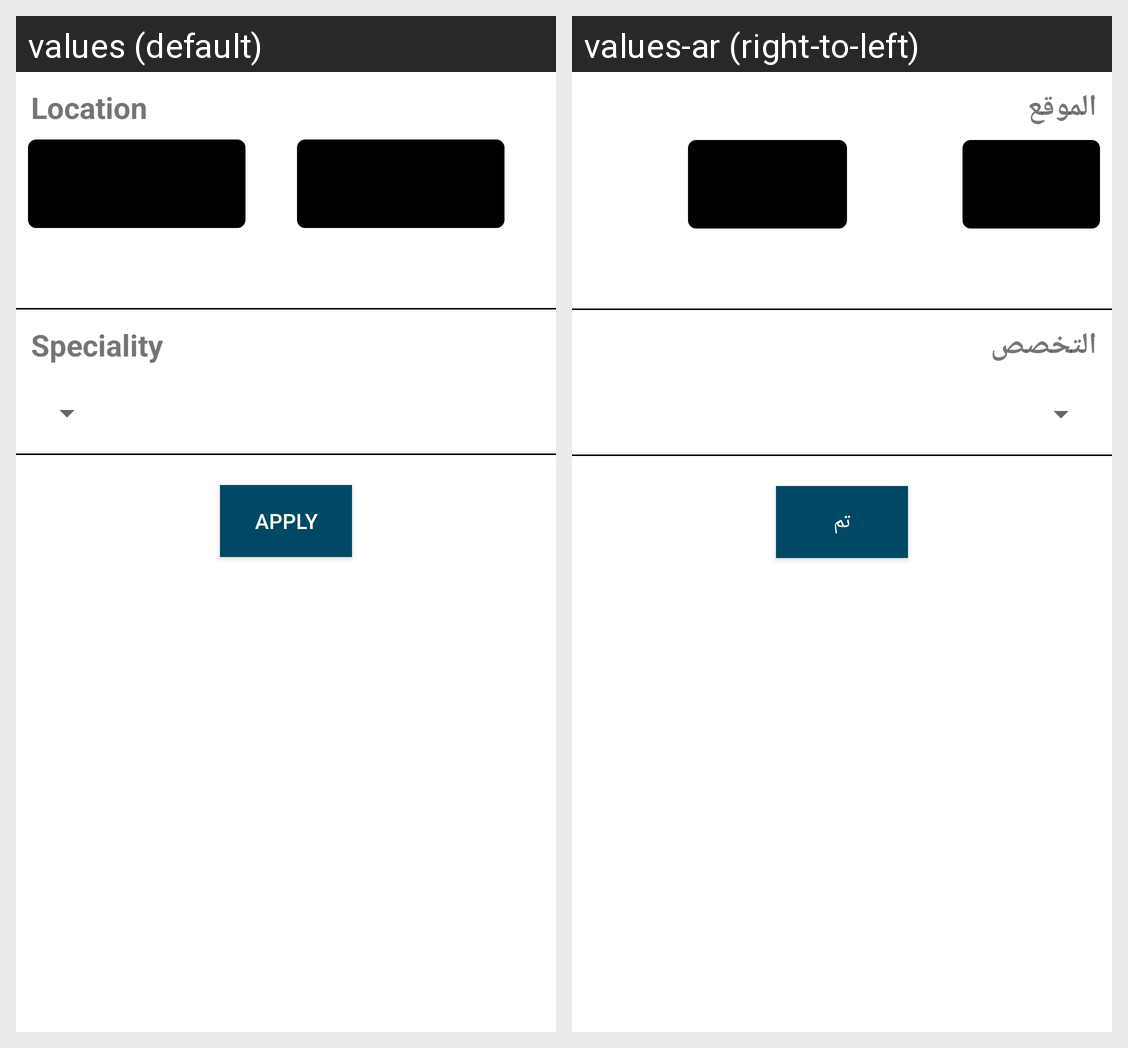

The Android screen above is rendered under two locales of the same app. Produce the string resources it draws, with the default and per-locale values.
Android screen res/layout/fragment_filter_hospital.xml rendered under 2 locales, left to right: values (default), values-ar (right-to-left). Device: Nexus 5 (rendered at 1080×1920; each locale shown at half size, 540×960, under a caption strip naming it); theme AppTheme.
Strings drawn on this screen, with the default value and each locale's value (text and hints the layout hard-codes, and strings that could not be matched under every locale, appear in the picture but are not listed):

llocation
  values: Location
  values-ar: الموقع

speciality
  values: Speciality
  values-ar: التخصص

aapply
  values: Apply
  values-ar: تم
